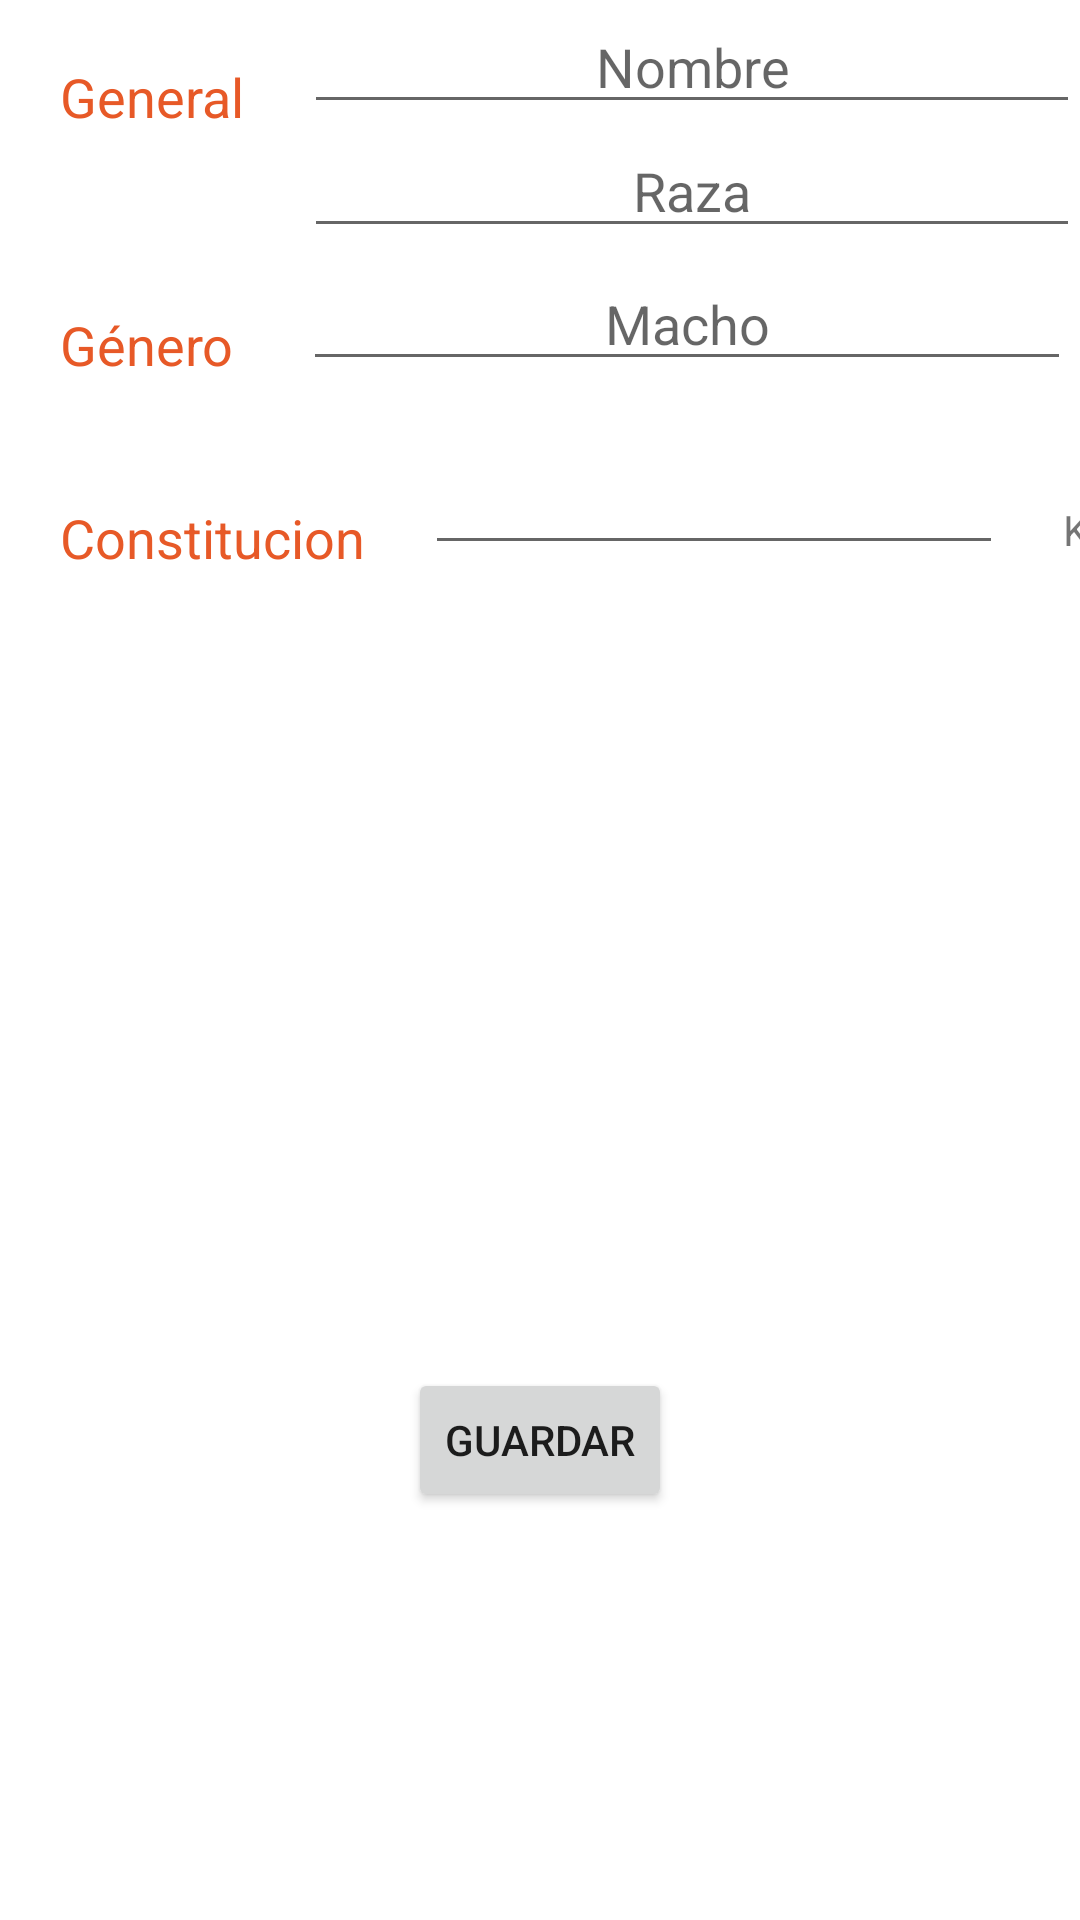

Here is an Android app screen rendered from its layout file. Give the layout XML and the strings, colors and styles it references.
<!-- AndroidManifest.xml: application theme Theme.PetDayCare -->
<!-- res/layout/activity_info_mascota.xml -->
<?xml version="1.0" encoding="utf-8"?>
<LinearLayout xmlns:android="http://schemas.android.com/apk/res/android"
    xmlns:app="http://schemas.android.com/apk/res-auto"
    xmlns:tools="http://schemas.android.com/tools"
    android:layout_width="match_parent"
    android:layout_height="match_parent"
    android:id="@+id/editarContainer"
    android:orientation="vertical"
    tools:context=".MainActivity">
    <RelativeLayout
        android:id="@+id/relativeLayoutUno"
        android:layout_width="match_parent"
        android:layout_height="0dp"
        android:layout_weight="0.5">
        <TextView
            android:id="@+id/textViewGeneral"
            android:layout_width="wrap_content"
            android:layout_height="wrap_content"
            android:text="General"
            android:textSize="18dp"
            android:textColor="#E75927"
            android:layout_margin="20dp">

        </TextView>
        <EditText
            android:id="@+id/editTextNombre"
            android:layout_width="47mm"
            android:layout_height="wrap_content"
            android:hint="Nombre"
            android:inputType="text"
            android:layout_toRightOf="@id/textViewGeneral"
            android:gravity="center">

        </EditText>
        <EditText
            android:id="@+id/editTextRaza"
            android:layout_width="47mm"
            android:layout_height="wrap_content"
            android:hint="Raza"
            android:inputType="text"
            android:layout_below="@id/editTextNombre"
            android:gravity="center"
            android:layout_toRightOf="@id/textViewGeneral">

        </EditText>
        <TextView
            android:id="@+id/textViewGenero"
            android:layout_width="wrap_content"
            android:layout_height="wrap_content"
            android:text="Género"
            android:textColor="#E75927"
            android:textSize="18dp"
            android:layout_margin="20dp"
            android:layout_below="@+id/editTextRaza"
            android:layout_alignParentLeft="true">

        </TextView>
        <EditText
            android:id="@+id/spinnerGenero"
            android:layout_width="47mm"
            android:layout_height="wrap_content"
            android:hint="Macho"
            android:inputType="text"
            android:layout_below="@id/editTextRaza"
            android:layout_toRightOf="@id/textViewGenero"
            android:gravity="center"
            android:layout_margin="3dp"/>
        <TextView
            android:id="@+id/textViewConstitucion"
            android:layout_width="wrap_content"
            android:layout_height="wrap_content"
            android:text="Constitucion"
            android:textColor="#E75927"
            android:textSize="18dp"
            android:layout_below="@+id/textViewGenero"
            android:layout_margin="20dp">
        </TextView>
        <EditText
            android:id="@+id/editTextPeso"
            android:layout_width="33mm"
            android:layout_height="wrap_content"
            android:inputType="number"
            android:layout_below="@+id/textViewGenero"
            android:layout_toRightOf="@id/textViewConstitucion"
            android:gravity="center">

        </EditText>
        <TextView
            android:id="@+id/textViewKg"
            android:layout_width="wrap_content"
            android:layout_height="wrap_content"
            android:text="Kg"
            android:layout_below="@+id/textViewGenero"
            android:layout_toRightOf="@id/editTextPeso"
            android:layout_margin="20dp">

        </TextView>
    </RelativeLayout>
    <RelativeLayout
        android:layout_width="match_parent"
        android:layout_height="0dp"
        android:layout_weight="0.5">
        <Button
            android:id="@+id/buttonSave"
            android:layout_width="wrap_content"
            android:layout_height="wrap_content"
            android:text="GUARDAR"
            android:layout_centerInParent="true">
        </Button>
    </RelativeLayout>
</LinearLayout>
<!-- resources referenced by this layout -->
<resources>
  <style name="Theme.PetDayCare" parent="Theme.MaterialComponents.DayNight.DarkActionBar">
          
          <item name="colorPrimary">@color/purple_500</item>
          <item name="colorPrimaryVariant">@color/purple_700</item>
          <item name="colorOnPrimary">@color/white</item>
          
          <item name="colorSecondary">@color/teal_200</item>
          <item name="colorSecondaryVariant">@color/teal_700</item>
          <item name="colorOnSecondary">@color/black</item>
          
          <item name="android:statusBarColor" tools:targetApi="l">?attr/colorPrimaryVariant</item>
          
      </style>
  <!-- not gathered from this repository: default colours our renderer supplied (Android Studio template values) -->
  <color name="purple_500">#FF6200EE</color>
  <color name="purple_700">#FF3700B3</color>
  <color name="teal_200">#FF03DAC5</color>
  <color name="teal_700">#FF018786</color>
  <color name="black">#FF000000</color>
  <color name="white">#FFFFFFFF</color>
</resources>
